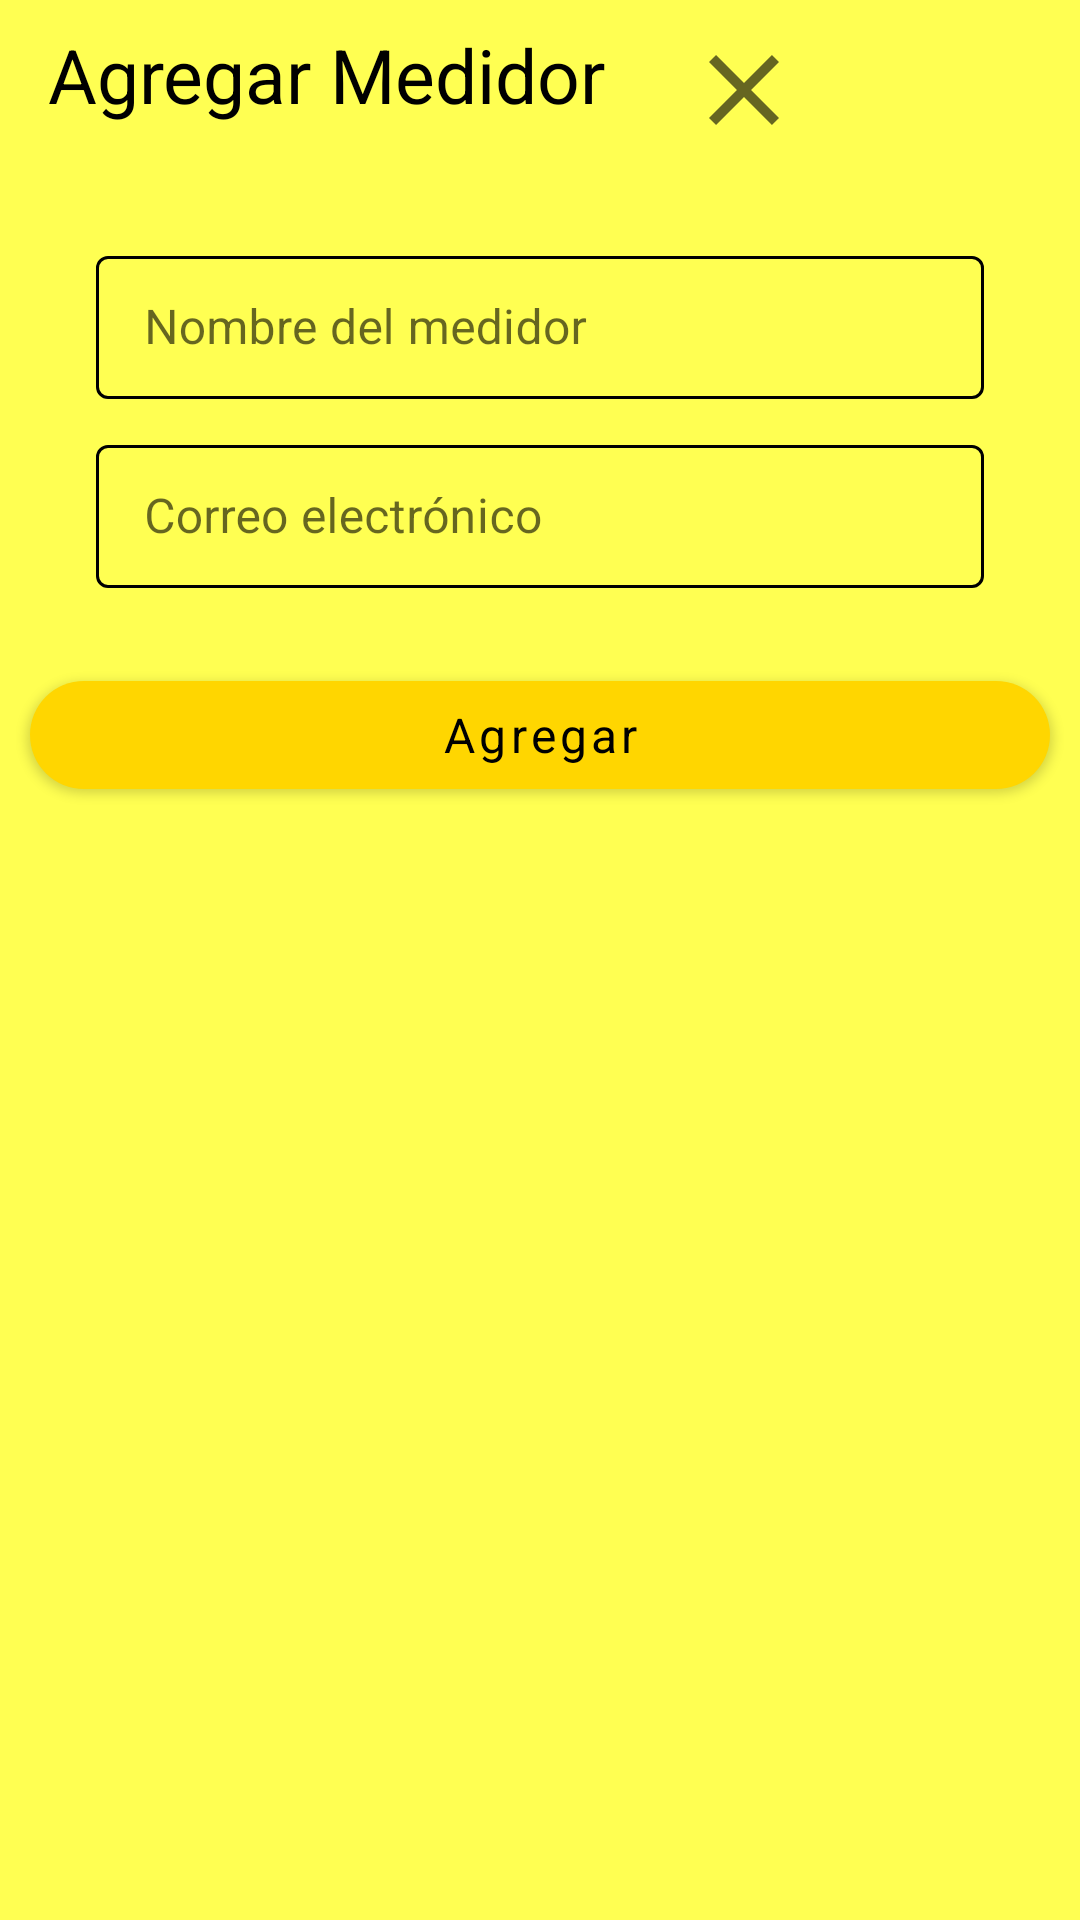

Here is an Android app screen rendered from its layout file. Give the layout XML and the strings, colors and styles it references.
<!-- AndroidManifest.xml: application theme Theme.OCRApp -->
<!-- res/layout/fragment_add_meter_dialog.xml -->
<?xml version="1.0" encoding="utf-8"?>
<androidx.constraintlayout.widget.ConstraintLayout xmlns:android="http://schemas.android.com/apk/res/android"
    xmlns:app="http://schemas.android.com/apk/res-auto"
    xmlns:tools="http://schemas.android.com/tools"
    android:layout_width="350dp"
    android:layout_height="wrap_content"
    android:background="@color/secondaryLightColor"
    tools:context=".AddMeterDialog">

    <LinearLayout
        android:id="@+id/linearLayout"
        android:layout_width="match_parent"
        android:layout_height="wrap_content"
        android:orientation="horizontal"
        tools:ignore="MissingConstraints">


        <TextView
            android:id="@+id/TVAddMeter"
            style="@style/TextViewStyle"
            android:layout_width="wrap_content"
            android:layout_height="wrap_content"
            android:layout_marginStart="16dp"
            android:layout_marginTop="8dp"
            android:layout_marginEnd="16dp"
            android:text="@string/add_meter"
            android:textSize="25dp"
            app:layout_constraintEnd_toEndOf="parent"
            app:layout_constraintStart_toStartOf="parent"
            app:layout_constraintTop_toTopOf="parent" />

        <ImageButton
            android:id="@+id/btnClose"
            android:layout_width="60dp"
            android:layout_height="60dp"
            android:layout_gravity="right"
            android:background="#00FFFFFF"
            android:paddingStart="10dp"
            android:paddingEnd="10dp"
            android:scaleType="fitCenter"
            android:src="@drawable/ic_close" />


    </LinearLayout>


    <com.google.android.material.textfield.TextInputLayout
        android:id="@+id/tfNameMeter"
        style="@style/TextInputLayoutStyle"
        android:layout_width="match_parent"
        android:layout_height="wrap_content"
        android:layout_marginStart="32dp"
        android:layout_marginTop="20dp"
        android:layout_marginEnd="32dp"
        android:hint="@string/meter_name"
        app:layout_constraintEnd_toEndOf="parent"
        app:layout_constraintStart_toStartOf="parent"
        app:layout_constraintTop_toBottomOf="@+id/linearLayout">

        <com.google.android.material.textfield.TextInputEditText
            style="@style/EditTextStyle"
            android:layout_width="match_parent"
            android:layout_height="wrap_content"
            android:inputType="textPersonName" />
    </com.google.android.material.textfield.TextInputLayout>

    <com.google.android.material.textfield.TextInputLayout
        android:id="@+id/tfSerialMeter"
        style="@style/TextInputLayoutStyle"
        android:layout_width="match_parent"
        android:layout_height="wrap_content"
        android:layout_marginStart="32dp"
        android:layout_marginTop="10dp"
        android:layout_marginEnd="32dp"
        android:hint="@string/email"
        app:layout_constraintEnd_toEndOf="parent"
        app:layout_constraintStart_toStartOf="parent"
        app:layout_constraintTop_toBottomOf="@+id/tfNameMeter">

        <com.google.android.material.textfield.TextInputEditText
            style="@style/EditTextStyle"
            android:layout_width="match_parent"
            android:layout_height="wrap_content"
            android:inputType="textEmailAddress" />
    </com.google.android.material.textfield.TextInputLayout>


    <com.google.android.material.button.MaterialButton
        android:id="@+id/btnAddMeter"
        style="@style/ContainedButtonStyle"
        android:layout_width="match_parent"
        android:layout_height="wrap_content"
        android:layout_marginStart="10dp"
        android:layout_marginTop="25dp"
        android:layout_marginEnd="10dp"
        android:text="@string/add"
        app:layout_constraintEnd_toEndOf="parent"
        app:layout_constraintHorizontal_bias="0.0"
        app:layout_constraintStart_toStartOf="parent"
        app:layout_constraintTop_toBottomOf="@+id/tfSerialMeter" />


</androidx.constraintlayout.widget.ConstraintLayout>
<!-- resources referenced by this layout -->
<resources>
  <color name="secondaryLightColor">#ffff52</color>
  <!-- drawable ic_close (drawable) -->
  <vector xmlns:android="http://schemas.android.com/apk/res/android"
      android:width="24dp"
      android:height="24dp"
      android:tint="?attr/colorControlNormal"
      android:viewportWidth="24"
      android:viewportHeight="24">
      <path
          android:fillColor="@color/secondaryTextColor"
          android:pathData="M19,6.41L17.59,5 12,10.59 6.41,5 5,6.41 10.59,12 5,17.59 6.41,19 12,13.41 17.59,19 19,17.59 13.41,12z" />
  </vector>
  <string name="add">Agregar</string>
  <string name="add_meter">Agregar Medidor</string>
  <string name="email">Correo electrónico</string>
  <string name="meter_name">Nombre del medidor</string>
  <style name="ContainedButtonStyle" parent="Widget.MaterialComponents.Button">
  
          <item name="fontFamily">@font/quicksand_medium</item>
          <item name="android:textSize">16sp</item>
          <item name="android:textColor">@color/secondaryTextColor</item>
          <item name="textAllCaps">false</item>
          <item name="strokeColor">@color/secondaryColor</item>
          <item name="cornerRadius">30dp</item>
  
      </style>
  <style name="EditTextStyle" parent="">
  
          <item name="fontFamily">@font/quicksand</item>
  
      </style>
  <style name="TextInputLayoutStyle" parent="Widget.MaterialComponents.TextInputLayout.OutlinedBox.Dense">
  
          <item name="hintTextColor">@color/secondaryTextColor</item>
          <item name="android:textColor">@color/secondaryTextColor</item>
          <item name="boxStrokeColor">@color/secondaryTextColor</item>
          <item name="fontFamily">@font/quicksand</item>
  
      </style>
  <style name="TextViewStyle" parent="Widget.AppCompat.TextView">
  
          <item name="fontFamily">@font/quicksand</item>
          <item name="android:textColor">@color/secondaryTextColor</item>
  
      </style>
  <style name="Theme.OCRApp" parent="Theme.MaterialComponents.DayNight.NoActionBar.Bridge">
          
          <item name="colorPrimary">@color/secondaryColor</item>
          <item name="colorPrimaryVariant">@color/primaryLightColor</item>
          <item name="colorOnPrimary">@color/secondaryTextColor</item>
          
          <item name="colorSecondary">@color/primaryColor</item>
          <item name="colorSecondaryVariant">@color/primaryLightColor</item>
          <item name="colorOnSecondary">@color/primaryTextColor</item>
          
          <item name="android:statusBarColor" tools:targetApi="l">?attr/colorPrimaryVariant</item>
          
          <item name="bottomNavigationStyle">@style/Widget.App.BottomNavigationView</item>
      </style>
  <color name="secondaryTextColor">#000000</color>
  <color name="secondaryColor">#ffd600</color>
  <color name="primaryLightColor">#6d6d6d</color>
  <color name="primaryColor">#424242</color>
  <color name="primaryTextColor">#f9f9f9</color>
  <style name="Widget.App.BottomNavigationView" parent="Widget.MaterialComponents.BottomNavigationView.PrimarySurface">
          <item name="materialThemeOverlay">@style/ThemeOverlay.App.BottomNavigationView</item>
      </style>
  <style name="ThemeOverlay.App.BottomNavigationView" parent="">
          <item name="colorPrimary">@color/secondaryColor</item>
          <item name="colorOnPrimary">@color/secondaryTextColor</item>
      </style>
</resources>
